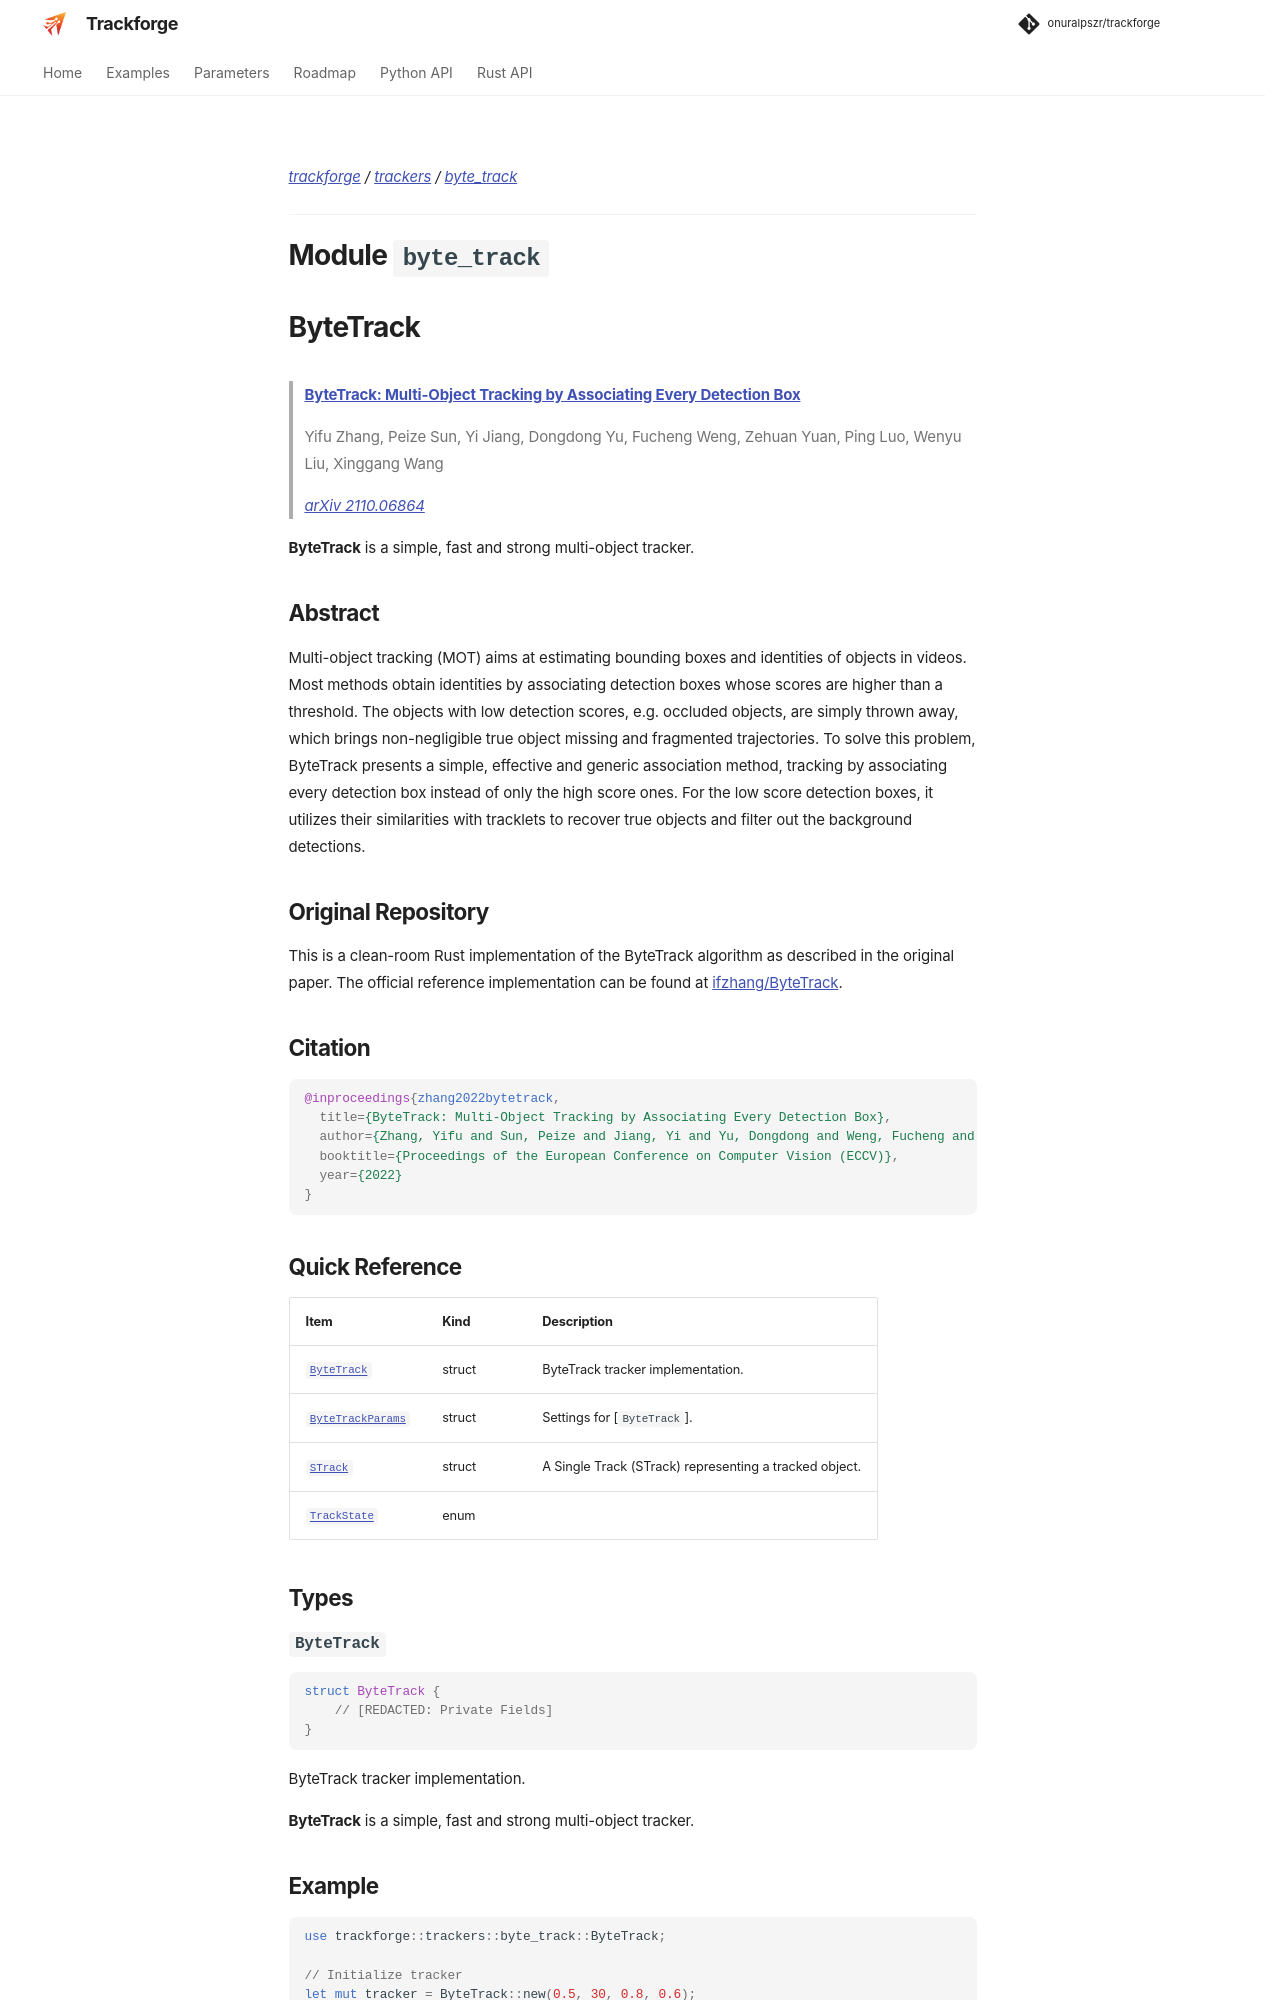

repository: onuralpszr/trackforge · page: api/trackers/byte_track/index.html · generator: mkdocs

# ByteTrack

> [**ByteTrack: Multi-Object Tracking by Associating Every Detection Box**](https://arxiv.org/abs/2110.06864)
>
> Yifu Zhang, Peize Sun, Yi Jiang, Dongdong Yu, Fucheng Weng, Zehuan Yuan, Ping Luo, Wenyu Liu, Xinggang Wang
>
> _[arXiv 2110.06864](https://arxiv.org/abs/2110.06864)_

**ByteTrack** is a simple, fast and strong multi-object tracker.
